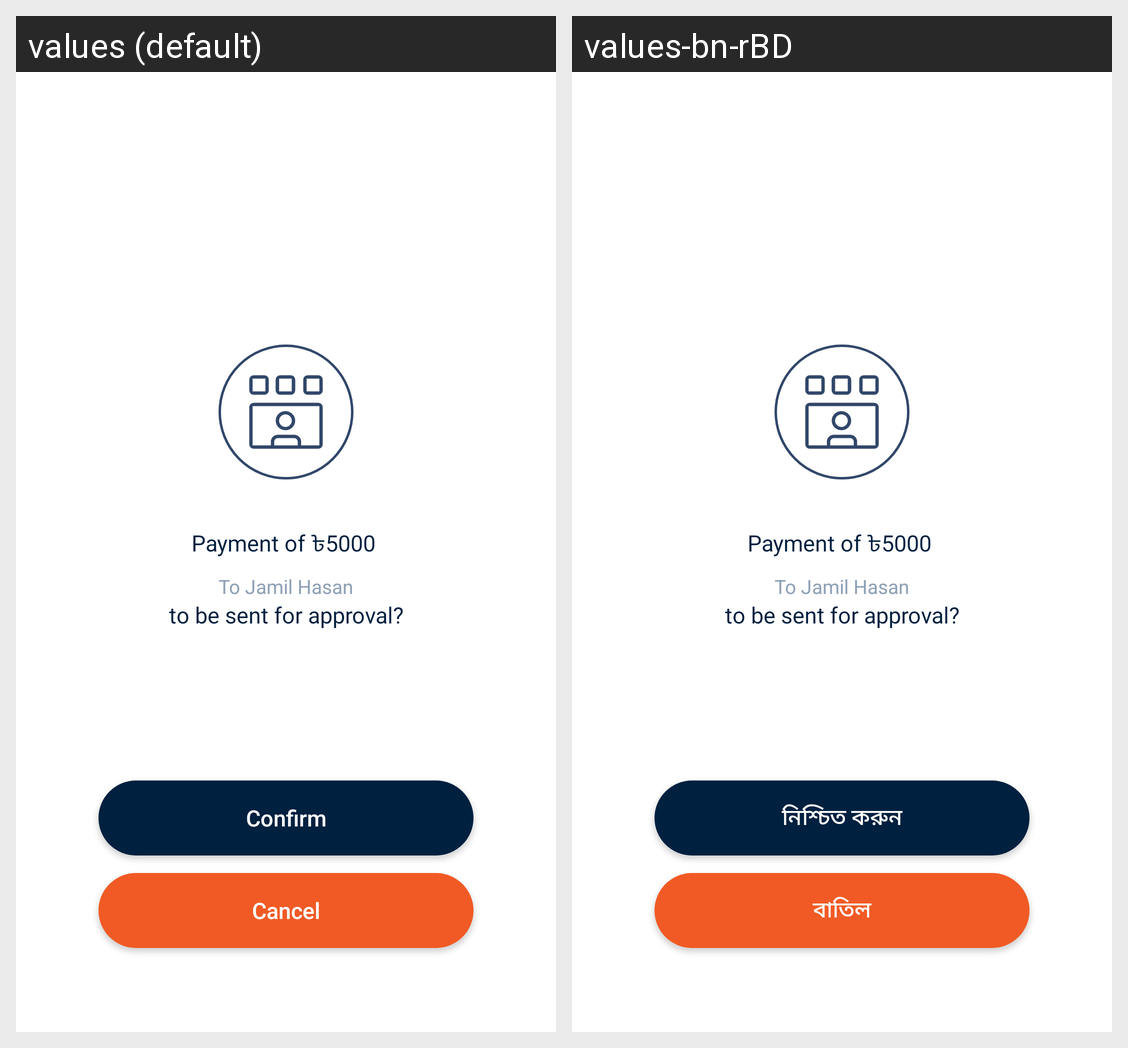

The Android screen above is rendered under two locales of the same app. Produce the string resources it draws, with the default and per-locale values.
Android screen res/layout/business_send_fund_confirmation_layout.xml rendered under 2 locales, left to right: values (default), values-bn-rBD. Device: Nexus 5 (rendered at 1080×1920; each locale shown at half size, 540×960, under a caption strip naming it); theme FullScreen.
Strings drawn on this screen, with the default value and each locale's value (text and hints the layout hard-codes, and strings that could not be matched under every locale, appear in the picture but are not listed):

to_be_sent_for_approval
  values: to be sent for approval?
  values-bn-rBD: to be sent for approval?  [not translated; the default value is used]

confirm
  values: Confirm
  values-bn-rBD: নিশ্চিত করুন

cancel
  values: Cancel
  values-bn-rBD: বাতিল
